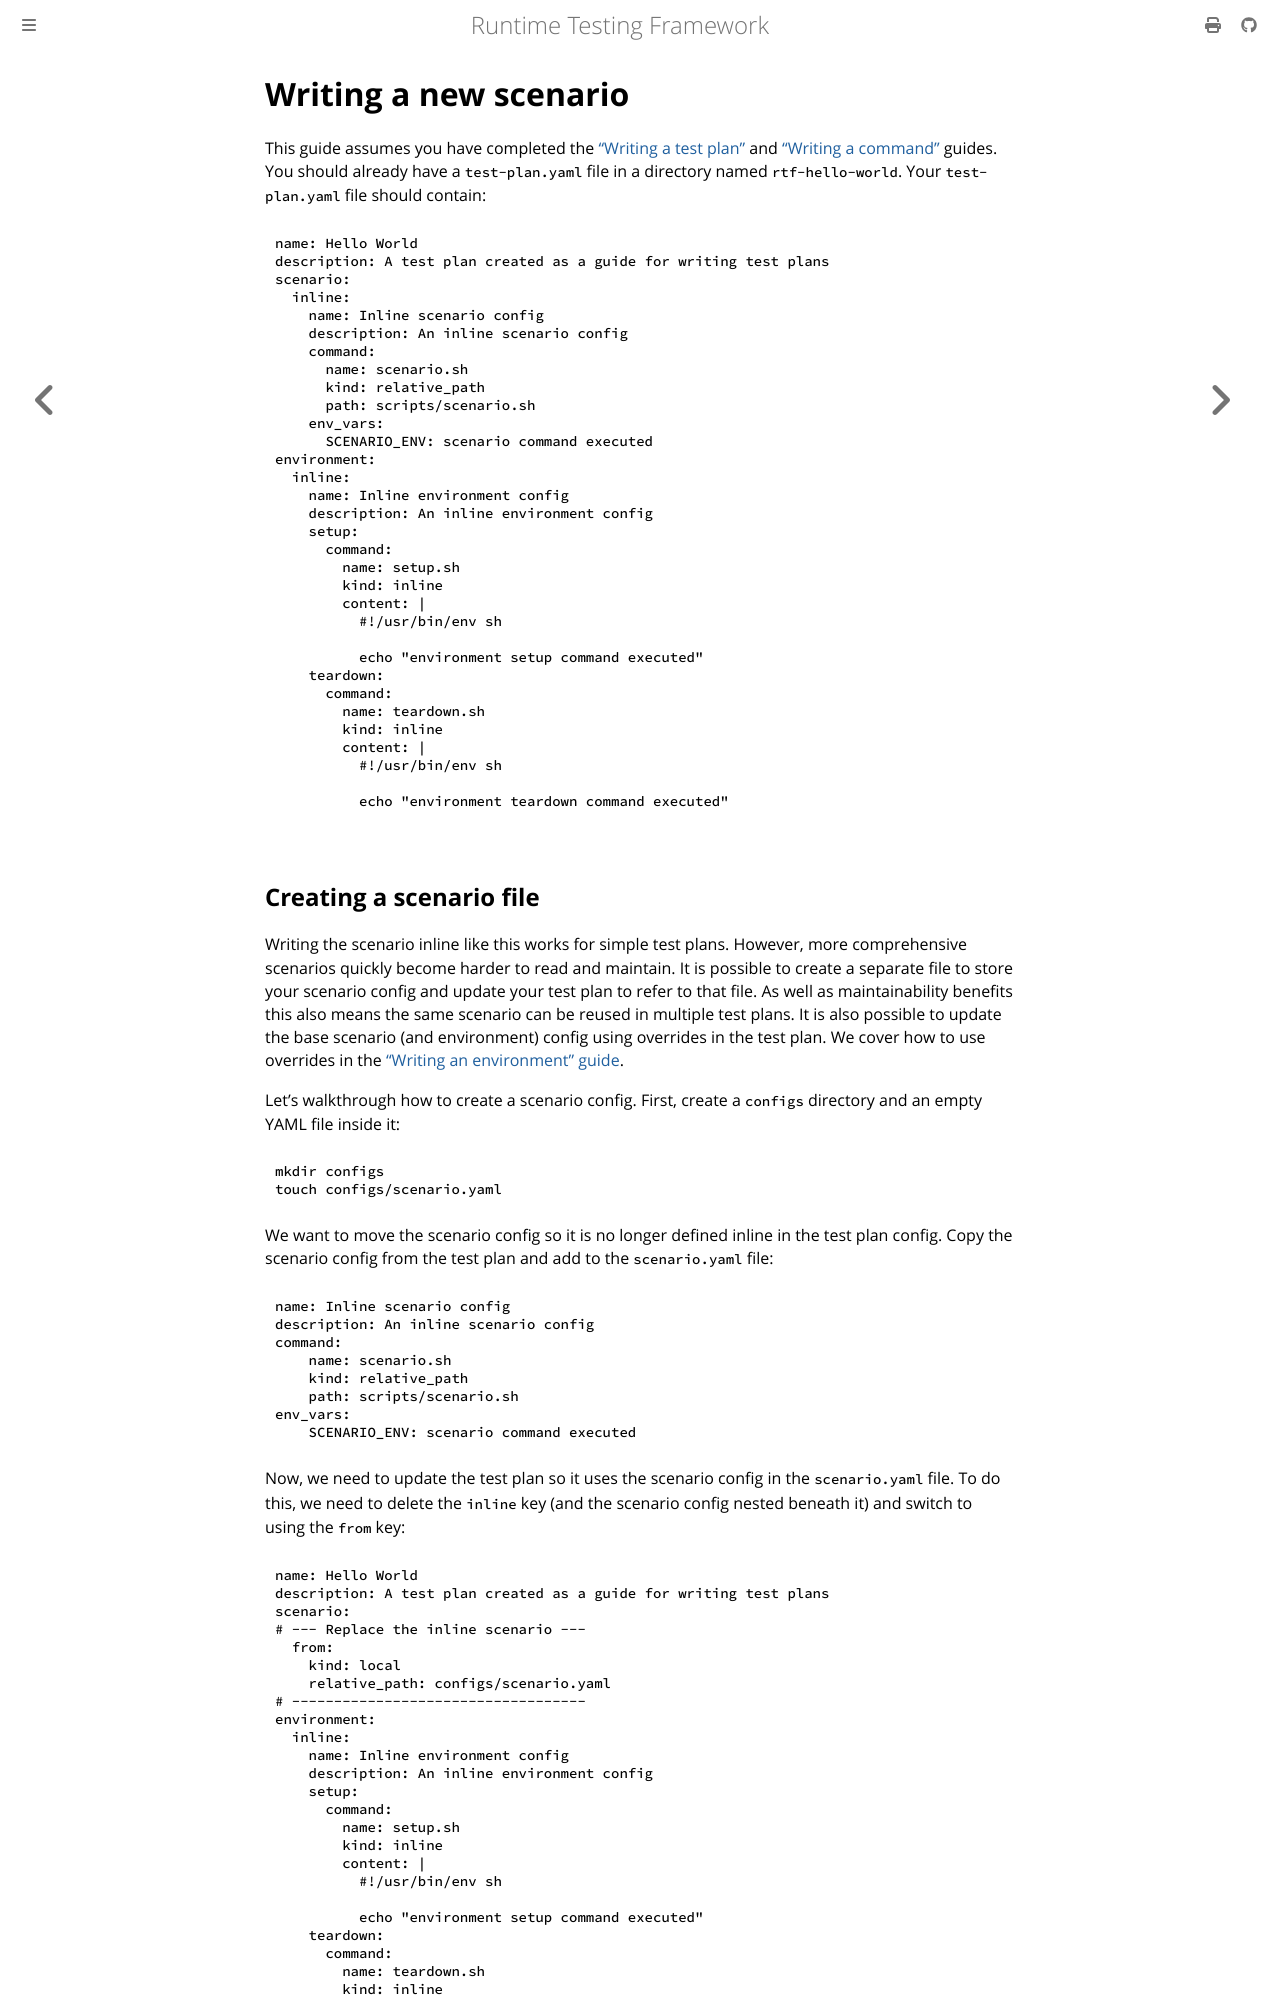

repository: apollographql/runtime-testing-framework · page: guides/test-plans/writing-a-scenario.html · generator: mdbook

<!-- diataxis-type: tutorial -->

# Writing a new scenario

This guide assumes you have completed the ["Writing a test plan"](writing-a-test-plan.md) and
["Writing a command"](writing-a-command.md) guides. You should already have a `test-plan.yaml` file
in a directory named `rtf-hello-world`. Your `test-plan.yaml` file should contain:

```yaml
name: Hello World
description: A test plan created as a guide for writing test plans
scenario:
  inline:
    name: Inline scenario config
    description: An inline scenario config
    command:
      name: scenario.sh
      kind: relative_path
      path: scripts/scenario.sh
    env_vars:
      SCENARIO_ENV: scenario command executed
environment:
  inline:
    name: Inline environment config
    description: An inline environment config
    setup:
      command:
        name: setup.sh
        kind: inline
        content: |
          #!/usr/bin/env sh

          echo "environment setup command executed"
    teardown:
      command:
        name: teardown.sh
        kind: inline
        content: |
          #!/usr/bin/env sh

          echo "environment teardown command executed"
```
